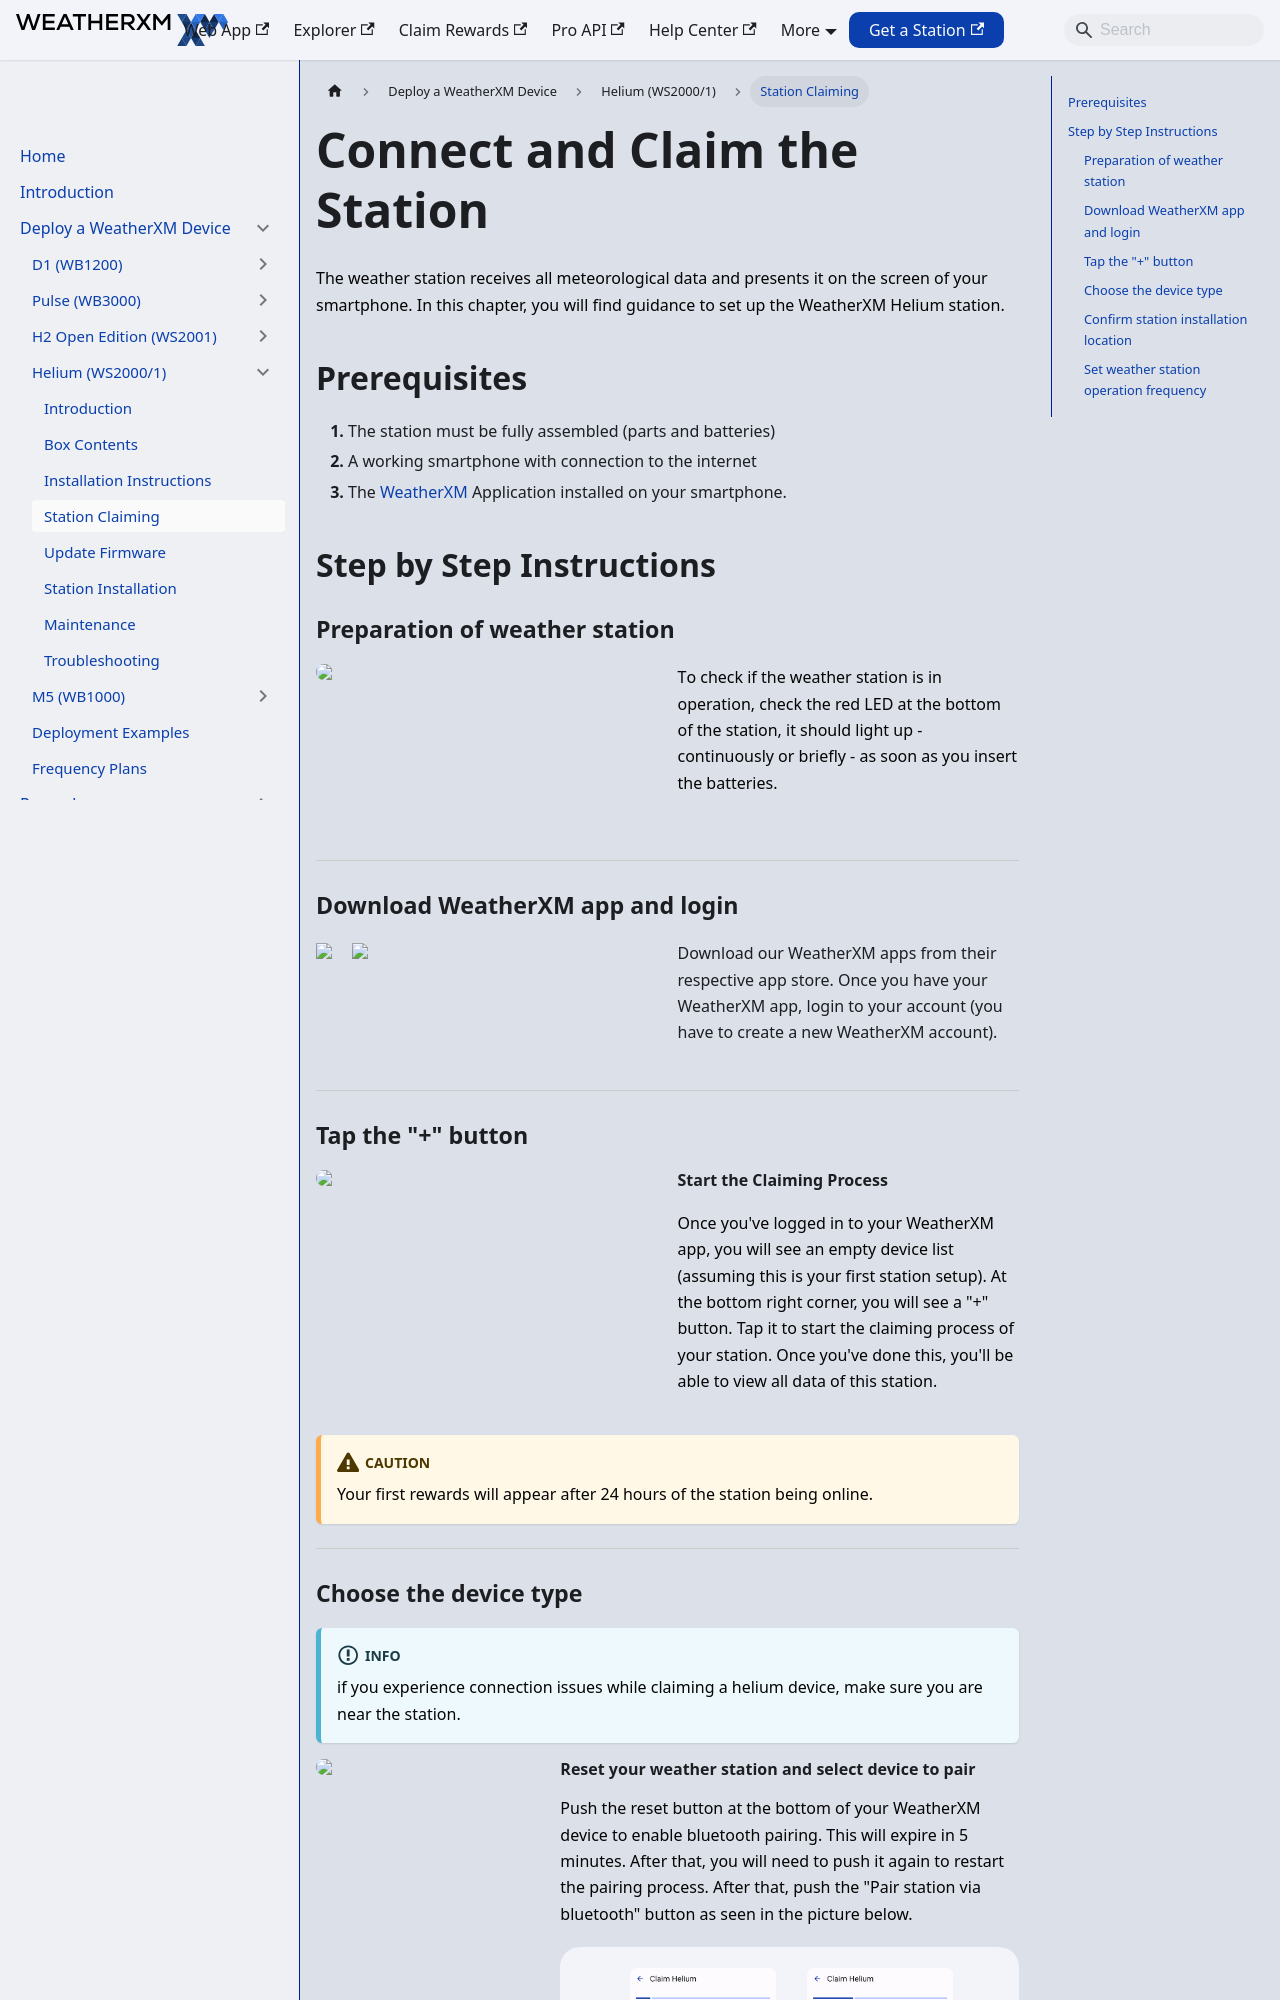

repository: WeatherXM/docs · page: wxm-devices/helium/connect-and-claim.html · generator: docusaurus

# Connect and Claim the Station

Canonical: https://docs.weatherxm.com/wxm-devices/helium/connect-and-claim

The weather station receives all meteorological data and presents it on the screen of your smartphone.
In this chapter, you will find guidance to set up the WeatherXM Helium station.

## Prerequisites

1. The station must be fully assembled (parts and batteries)
1. A working smartphone with connection to the internet
1. The [WeatherXM](/wxm-devices/helium/connect-and-claim#download-weatherxm-app-and-login) Application installed on your smartphone.

## Step by Step Instructions

### Preparation of weather station

  
  
    Τo check if the weather station is in operation, check the red LED at the bottom of the station, it should light up - continuously or briefly - as soon as you insert the batteries.

  

<hr/>

### Download WeatherXM app and login

  
   <Link to="https://play.google.com/store/apps/details?id=com.weatherxm.app&hl=en&gl=US" target="blank"></Link>
   <Link to="https://apps.apple.com/ie/app/weatherxm/id1629841929" target="blank"></Link>

  
  Download our WeatherXM apps from their respective app store. Once you have your WeatherXM app, login to your account (you have to create a new WeatherXM account).

<hr/>

### Tap the "+" button

  
  
    <h4>Start the Claiming Process</h4>
    
      Once you've logged in to your WeatherXM app, you will see an empty device list (assuming this is your first station setup). At the bottom right corner, you will see a "+" button. Tap it to start the claiming process of your station. Once you've done this, you'll be able to view all data of this station.
    
  

:::caution
Your first rewards will appear after 24 hours of the station being online.
:::  

<hr/>

### Choose the device type

:::info
if you experience connection issues while claiming a helium device,  make sure you are near the station.
:::
